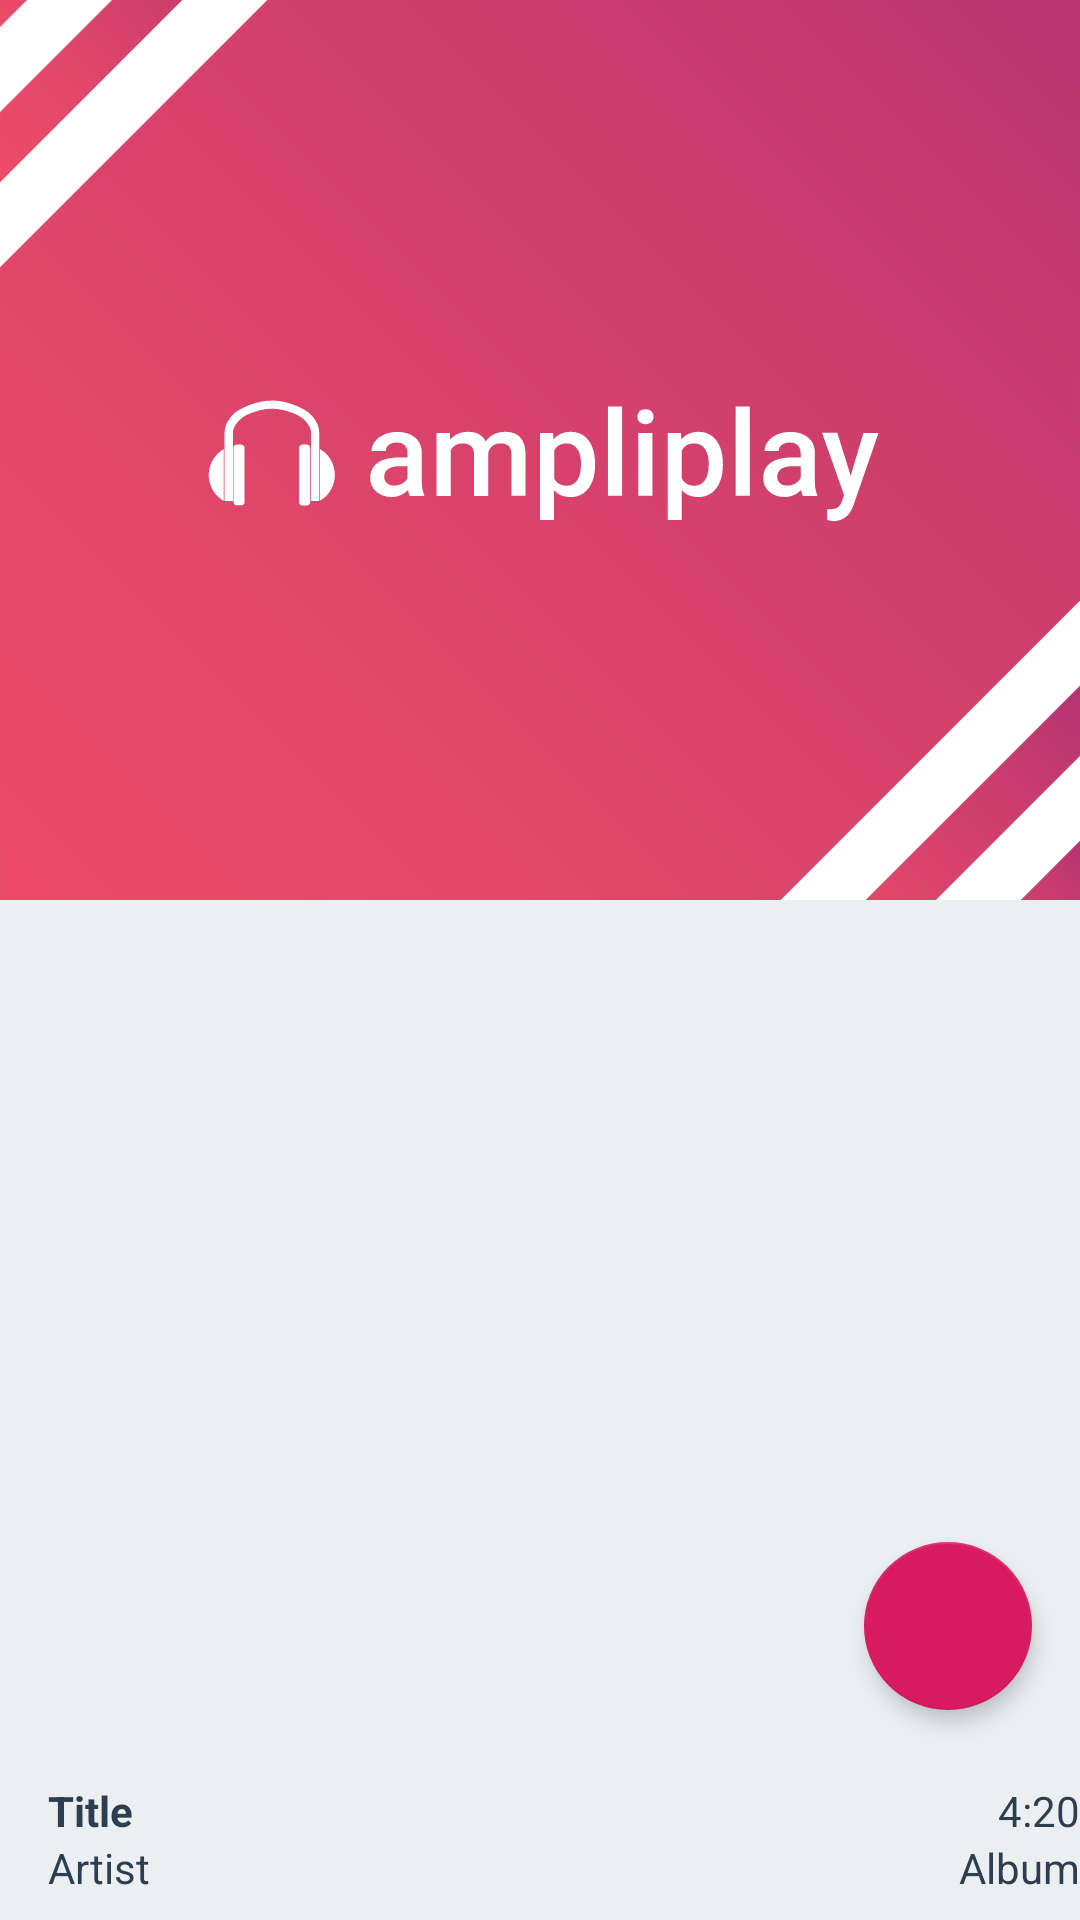

This screen was rendered from an Android layout file. Write that file and the resources it references.
<!-- AndroidManifest.xml: application theme AmpliFire_Dark -->
<!-- res/layout/song_dialog_fragment.xml -->
<?xml version="1.0" encoding="utf-8"?>
<android.support.constraint.ConstraintLayout xmlns:android="http://schemas.android.com/apk/res/android"
    xmlns:app="http://schemas.android.com/apk/res-auto"
    android:layout_width="match_parent"
    android:layout_height="match_parent"
    android:background="@color/colorPrimary"
    android:minHeight="350dp"
    android:minWidth="350dp">

    <ImageView
        android:id="@+id/song_dialog_fragment_album_art_view"
        android:layout_width="match_parent"
        android:layout_height="wrap_content"
        android:layout_marginBottom="8dp"
        android:contentDescription="@string/album_art"
        android:minHeight="300dp"
        android:scaleType="centerCrop"
        app:layout_constraintBottom_toTopOf="@+id/song_dialog_fragment_constraint_layout"
        app:layout_constraintEnd_toEndOf="parent"
        app:layout_constraintHorizontal_bias="1.0"
        app:layout_constraintStart_toStartOf="parent"
        app:layout_constraintTop_toTopOf="parent"
        app:layout_constraintVertical_bias="0.0"
        app:srcCompat="@drawable/ic_album_art_template" />

    <android.support.constraint.ConstraintLayout
        android:id="@+id/song_dialog_fragment_constraint_layout"
        android:layout_width="match_parent"
        android:layout_height="wrap_content"
        android:layout_weight="1"
        app:layout_constraintBottom_toBottomOf="parent">

        <TextView
            android:id="@+id/song_dialog_fragment_song_artist"
            android:layout_width="0dp"
            android:layout_height="wrap_content"
            android:layout_marginBottom="8dp"
            android:layout_marginEnd="8dp"

            android:layout_marginStart="16dp"
            android:layout_weight="1"
            android:ellipsize="end"

            android:maxLines="1"
            android:text="Artist"
            android:textColor="@color/colorText"
            android:textSize="14sp"
            app:layout_constraintBottom_toBottomOf="parent"
            app:layout_constraintEnd_toStartOf="@+id/all_songs_list_item_vertical_list_guideline"
            app:layout_constraintStart_toStartOf="parent"
            app:layout_constraintTop_toBottomOf="@+id/song_dialog_fragment_song_title" />

        <TextView
            android:id="@+id/song_dialog_fragment_song_title"
            android:layout_width="0dp"
            android:layout_height="wrap_content"
            android:layout_marginEnd="32dp"
            android:layout_marginStart="16dp"

            android:layout_marginTop="8dp"
            android:layout_weight="1"
            android:ellipsize="end"
            android:maxLines="1"

            android:scrollHorizontally="true"
            android:singleLine="true"
            android:text="Title"
            android:textColor="@color/colorText"
            android:textSize="14sp"
            android:textStyle="bold"
            app:layout_constraintEnd_toStartOf="@+id/song_dialog_fragment_song_duration"
            app:layout_constraintStart_toStartOf="parent"
            app:layout_constraintTop_toTopOf="parent" />

        <TextView
            android:id="@+id/song_dialog_fragment_song_duration"
            android:layout_width="0dp"
            android:layout_height="wrap_content"
            android:layout_marginTop="8dp"
            android:layout_weight="1"

            android:ellipsize="end"
            android:maxLines="1"
            android:scrollHorizontally="true"
            android:singleLine="true"

            android:text="4:20"
            android:textAlignment="viewEnd"
            android:textColor="@color/colorText"

            android:textSize="14sp"
            app:layout_constraintEnd_toStartOf="@+id/song_dialog_fragment_song_overflow_button"
            app:layout_constraintTop_toTopOf="parent" />

        <TextView
            android:id="@+id/song_dialog_fragment_song_album"
            android:layout_width="0dp"
            android:layout_height="wrap_content"
            android:layout_marginBottom="8dp"

            android:layout_marginStart="8dp"
            android:layout_weight="1"
            android:ellipsize="end"
            android:maxLines="1"

            android:scrollHorizontally="true"
            android:singleLine="true"

            android:text="Album"
            android:textAlignment="viewEnd"
            android:textColor="@color/colorText"
            android:textSize="14sp"
            app:layout_constraintBottom_toBottomOf="parent"
            app:layout_constraintEnd_toStartOf="@+id/song_dialog_fragment_song_overflow_button"
            app:layout_constraintStart_toStartOf="@+id/all_songs_list_item_vertical_list_guideline"
            app:layout_constraintTop_toBottomOf="@+id/song_dialog_fragment_song_duration" />

        <ImageButton
            android:id="@+id/song_dialog_fragment_song_overflow_button"

            style="?android:attr/borderlessButtonStyle"
            android:layout_width="wrap_content"
            android:layout_height="0dp"
            android:layout_weight="1"
            android:contentDescription="@string/more_menu"
            android:minHeight="0dp"
            android:minWidth="0dp"
            android:padding="0dp"
            app:layout_constraintBottom_toBottomOf="parent"
            app:layout_constraintEnd_toEndOf="parent"
            app:layout_constraintTop_toTopOf="parent"
            app:srcCompat="@drawable/ic_more_vert_black_30dp" />

        <android.support.constraint.Guideline
            android:id="@+id/all_songs_list_item_vertical_list_guideline"
            android:layout_width="wrap_content"
            android:layout_height="wrap_content"
            android:orientation="vertical"
            app:layout_constraintGuide_percent="0.5" />


    </android.support.constraint.ConstraintLayout>

    <android.support.design.widget.FloatingActionButton
        android:id="@+id/song_dialog_fragment_floating_action_button"
        android:layout_width="wrap_content"
        android:layout_height="0dp"
        android:layout_gravity="bottom|end"
        android:layout_marginBottom="16dp"
        android:layout_marginEnd="16dp"
        android:src="@drawable/ic_play_circle_filled_black_60dp"
        app:backgroundTint="@color/colorAccent"
        app:elevation="4dp"
        app:layout_constraintBottom_toTopOf="@+id/song_dialog_fragment_constraint_layout"
        app:layout_constraintEnd_toEndOf="parent" />

</android.support.constraint.ConstraintLayout>
<!-- resources referenced by this layout -->
<resources>
  <color name="colorAccent">#d81b60</color>
  <color name="colorPrimary">#eceff1</color>
  <color name="colorText">#2c3e50</color>
  <!-- drawable ic_album_art_template: vector/xml drawable (drawable, 9406 chars, omitted) -->
  <string name="album_art">album art</string>
  <string name="more_menu">more menu</string>
  <style name="AmpliFire_Dark" parent="Theme.AppCompat.NoActionBar">
          <item name="colorPrimary">@color/dark_colorPrimary</item>
          <item name="colorPrimaryDark">@color/dark_colorPrimaryDark</item>
          <item name="colorAccent">@color/dark_colorAccent</item>
          <item name="android:colorBackground">@color/dark_colorBackground</item>
          <item name="android:textColorPrimary">@color/dark_colorText</item>
          <item name="android:textColorPrimaryInverse">@color/dark_colorPrimaryDark</item>
          <item name="android:textColorPrimaryDisableOnly">@color/dark_colorTextOff</item>
          <item name="android:windowBackground">?attr/colorPrimaryDark</item>
          <item name="android:dialogTheme">@style/AmpliFire_Dark.Dialog</item>
      </style>
  <color name="dark_colorPrimary">#2f3640</color>
  <color name="dark_colorPrimaryDark">#2b323b</color>
  <color name="dark_colorAccent">#d81b60</color>
  <color name="dark_colorBackground">#262b33</color>
  <color name="dark_colorText">#eceff1</color>
  <color name="dark_colorTextOff">#84eceff1</color>
  <style name="AmpliFire_Dark.Dialog" parent="Theme.AppCompat.Dialog.Alert">
          <item name="android:windowNoTitle">true</item>
          
          
          
          
  
          <item name="android:windowFrame">@null</item>
          <item name="android:windowBackground">@android:color/transparent</item>
          <item name="android:windowIsFloating">true</item>
          <item name="android:windowTitleStyle">@null</item>
          <item name="android:colorBackground">@color/dark_colorBackground</item>
          <item name="android:background">@color/dark_colorBackground</item>
          <item name="android:windowAnimationStyle">@android:style/Animation.Dialog</item>
          <item name="android:windowSoftInputMode">stateUnspecified|adjustPan</item>
          <item name="android:backgroundDimEnabled">true</item>
          <item name="android:colorAccent">@color/dark_colorAccent</item>
          <item name="android:textColor">@color/dark_colorText</item>
          <item name="android:positiveButtonText">@style/DialogButtonStyle</item>
      </style>
  <style name="DialogButtonStyle" parent="Widget.AppCompat.Button.ButtonBar.AlertDialog">
          <item name="android:textColor">@color/colorAccent</item>
      </style>
</resources>
